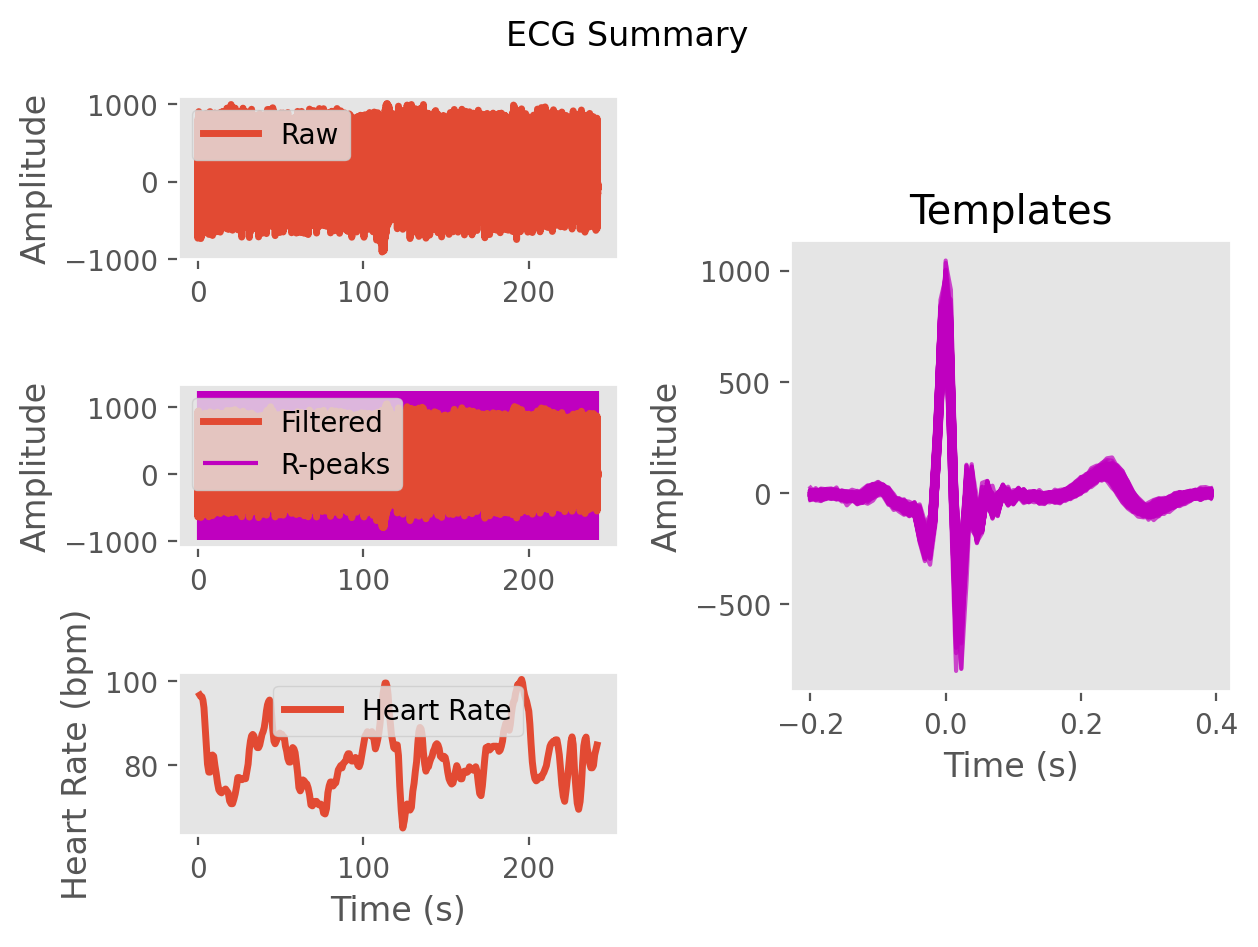

Source data for this figure (header and first rows):
ECG, -9.536826030258837, -119.60162884955952, 29.65560332764241, 451.7221461493351, 930.2553158364174, 791.9137909924768, -134.8603761551618, -638.6235028457397, -159.3236401284274, 151.57209327966564, -117.70440802040838, -151.66498346220445, 38.61794815402891, -22.952248037908262, -96.16414457444584, -23.658071490549503, -21.73409338932116, -38.231087270029015, 1.4241716119983714, -9.876083401678256, -32.77127155605102, -10.787196044767706, -13.142252232762079
Time (s), 0.0, 0.007692, 0.01538, 0.02308, 0.03077, 0.03846, 0.04615, 0.05385, 0.06154, 0.06923, 0.07692, 0.08462, 0.09231, 0.1, 0.1077, 0.1154, 0.1231, 0.1308, 0.1385, 0.1462, 0.1538, 0.1615, 0.1692
Rpeaks, 86, 167, 247, 329, 410, 492, 579, 672, 768, 871, 971, 1067, 1160, 1255, 1352, 1453, 1555, 1661, 1769, 1873, 1980, 2086, 2189
IBI Series, IBI Series
Heart Rate, Heart Rate
